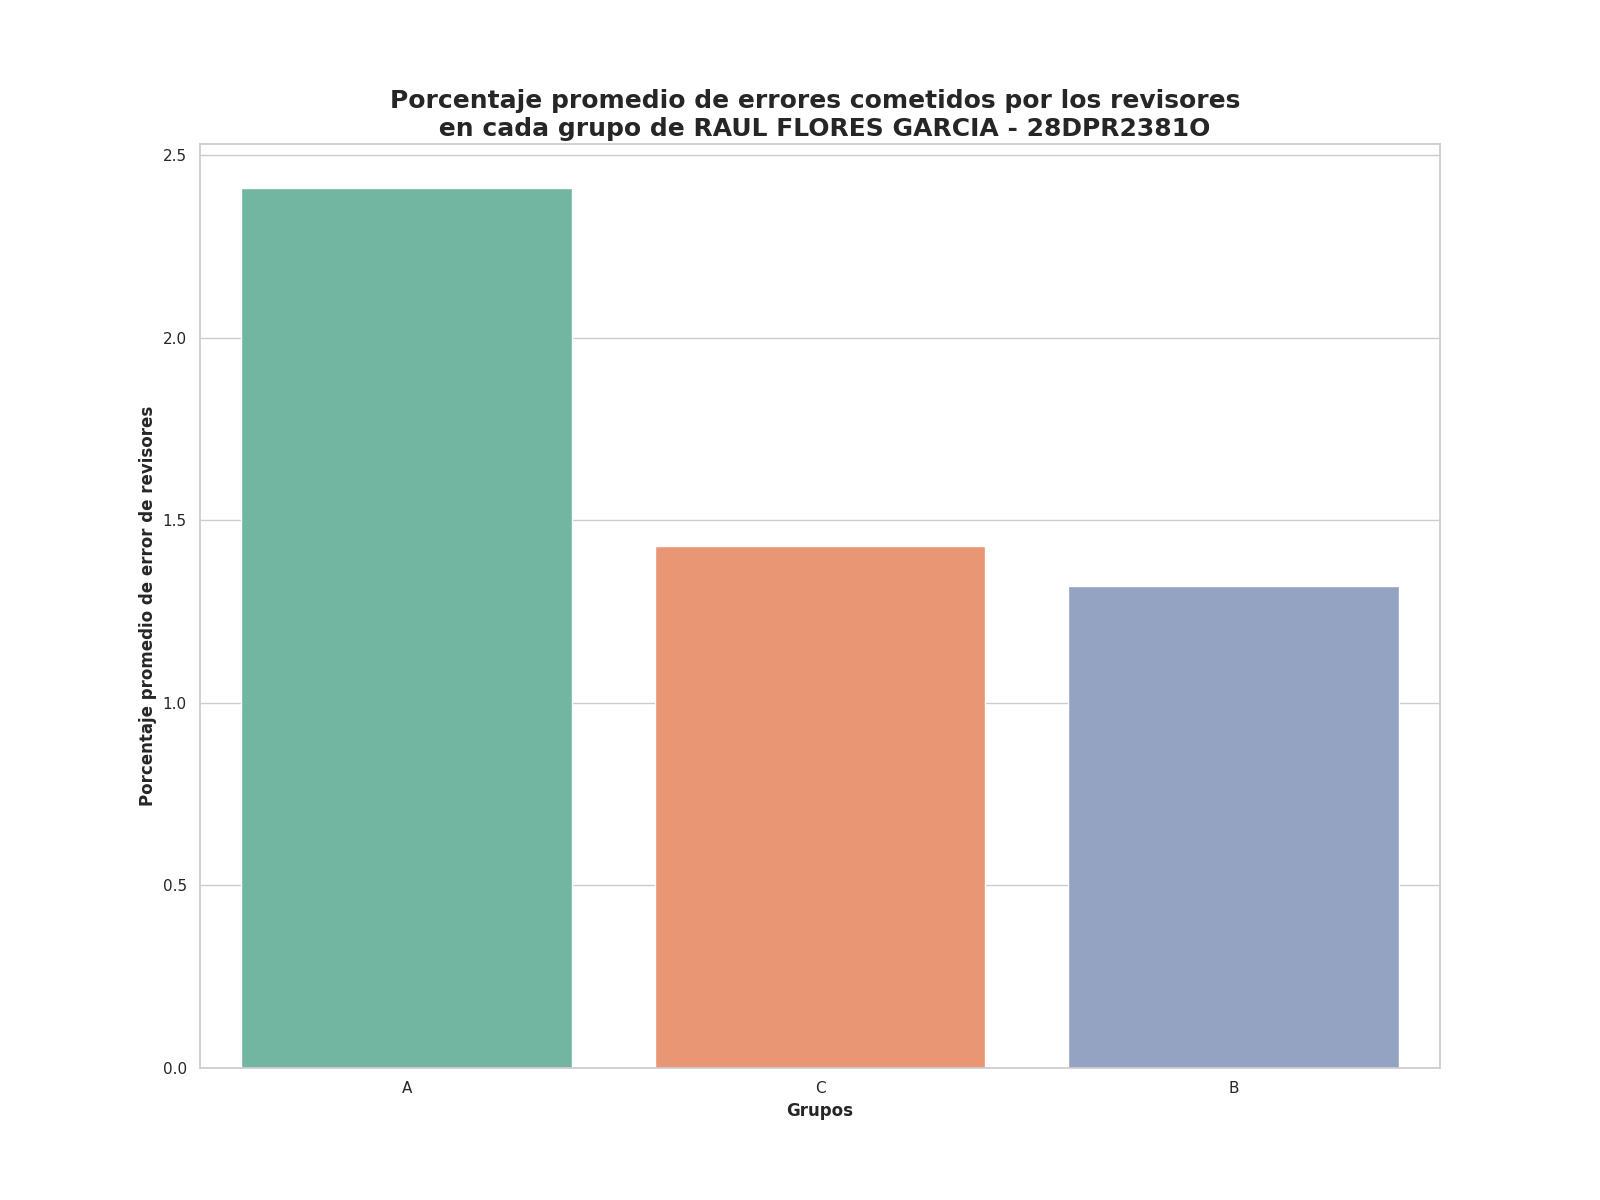

Values plotted in this chart, from the file beside it:
Grupo, Porcentaje promedio de errores
A, 2.41
C, 1.43
B, 1.32
